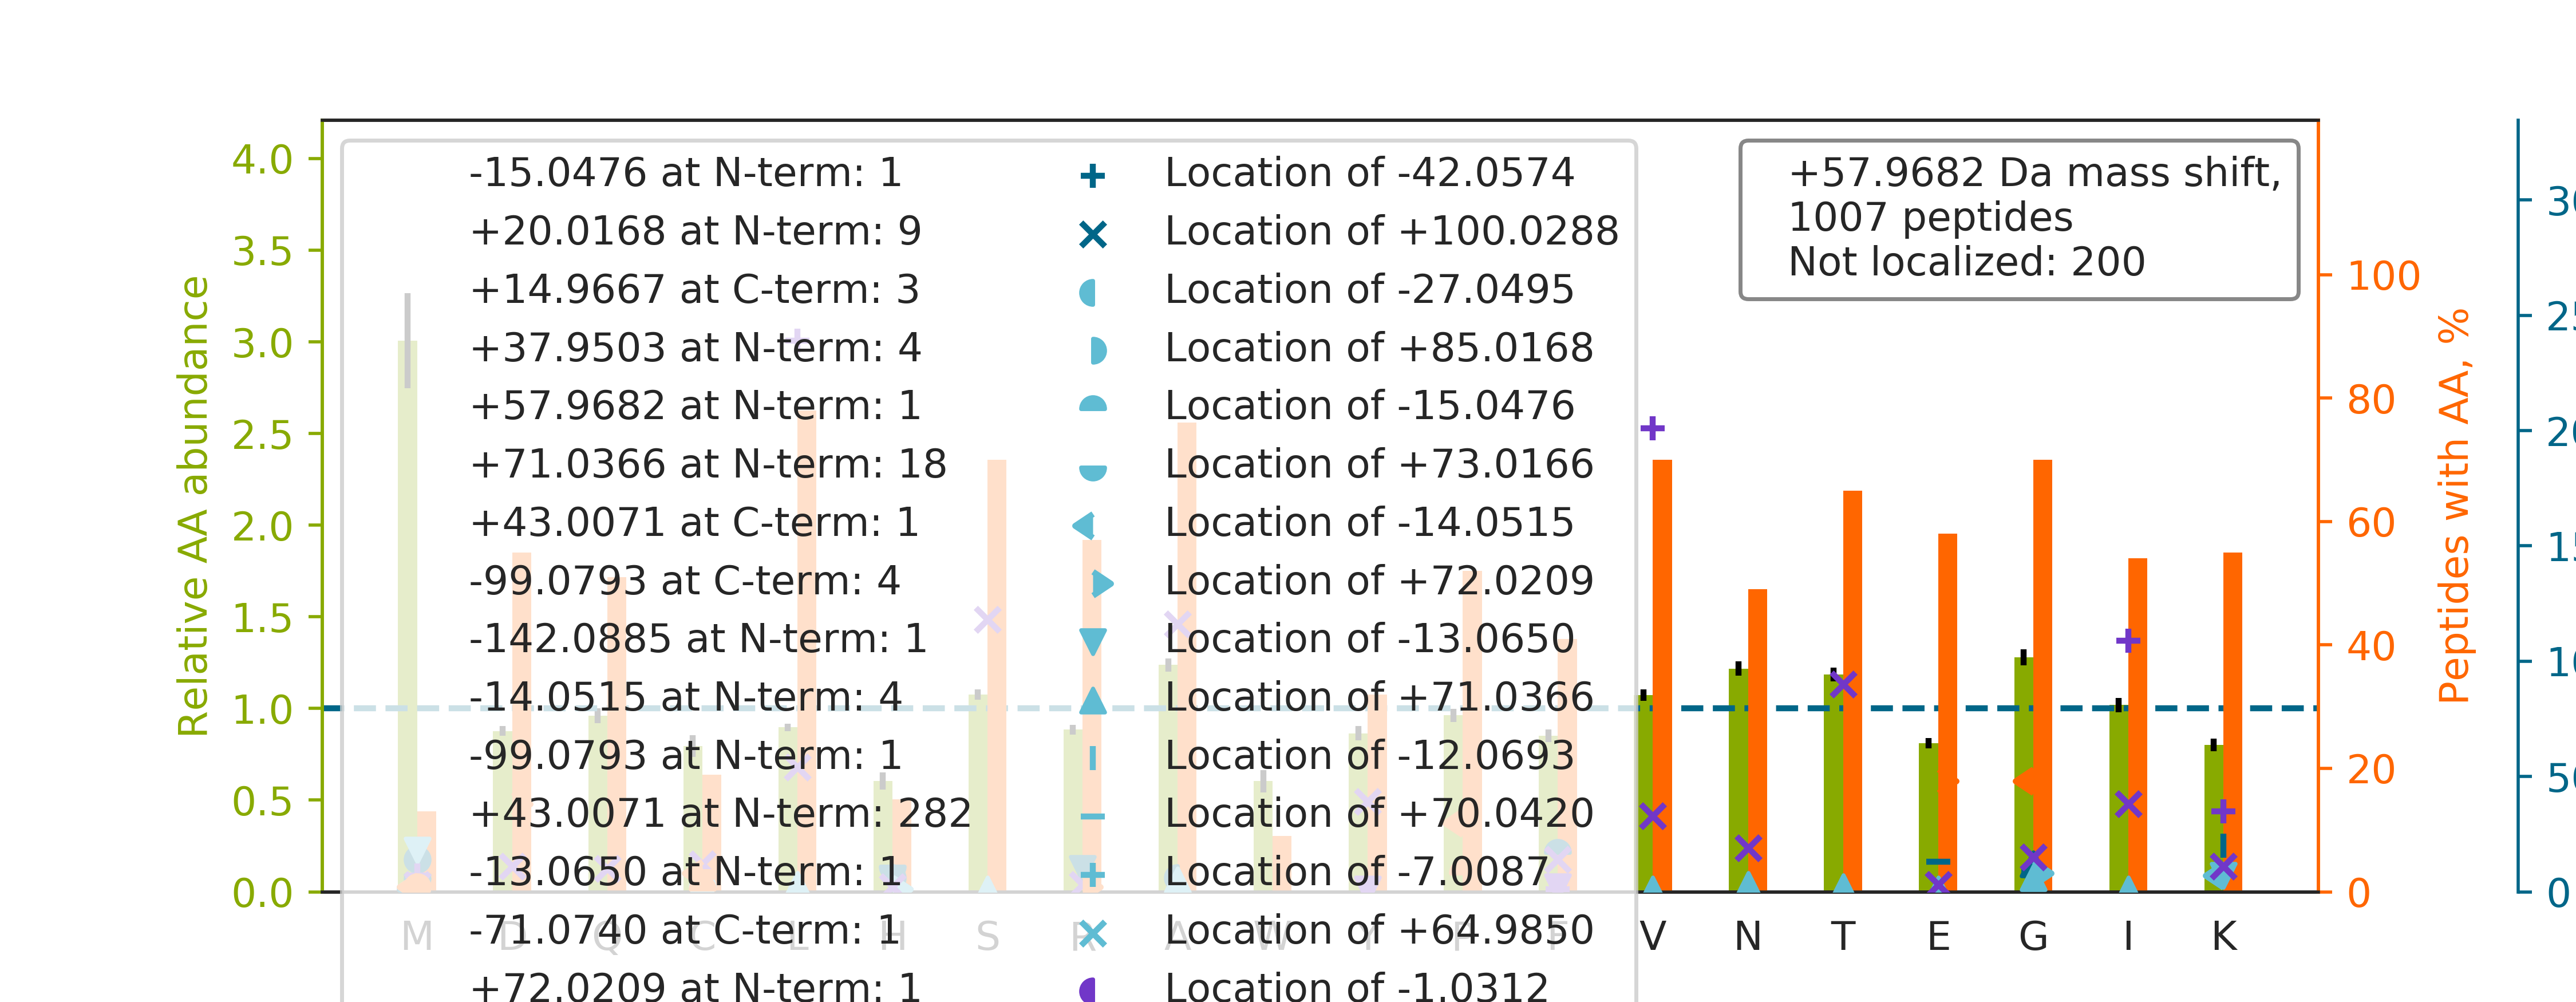

The data file committed next to this chart (first rows):
top isoform	localization score	spectrum
FSFSGNT[+43]L[+15]VSSSADPEGHFETPIWIER	0.9514	26CPTAC_COprospective_W_VU_20150810_05CO…
NMDPLNDNVTSLLNASSDKFVADLWK		54CPTAC_COprospective_W_VU_20160226_01CO…
ACEDIDECSLPNICVFGTCHNLPGLFR		28CPTAC_COprospective_W_VU_20150810_05CO…
ALGA[+43]L[+15]VDSCAPGLCPDWDSWDASKPVTNAR	0.843	66CPTAC_COprospective_W_VU_20160323_11CO…
GAPGAVGAPGPAGATGDRGEAGAAGPAGPAGPR		84CPTAC_COprospective_W_VU_20160916_05CO…
GHTELDTAF[-129]M[+187]YSDGQSETILGGLGLGLG…	0.8364	43CPTAC_COprospective_W_VU_20151130_01CO…
T[+43]I[+15]GGGDDSFNTFFSETGAGK	1	70CPTAC_COprospective_W_VU_20160421_11CO…
LGV[+15]I[+43]GFAGLIGLLLAR	0.874	39CPTAC_COprospective_W_VU_20150909_09CO…
NP[+20]E[+38]LVPQNYISDSLAQSVVQHLR	0.0215	01CPTAC_COprospective_W_VU_20150901_01CO…
NQGGYGGSSSSSSYGSGR		78CPTAC_COprospective_W_VU_20160915_11CO…
QE[+38]P[+20]SQGTTTFAVTSILR	0.9997	26CPTAC_COprospective_W_VU_20150810_05CO…
V[+15]A[+43]LNVSCANLLDKDIGSK	0.8474	80CPTAC_COprospective_W_VU_20160517_11CO…
V[+43]CL[+15]IGCGFSTGYGSAVNVAK	0.6824	62CPTAC_COprospective_W_VU_20160311_05CO…
IISNASCTTNCLAPLAK		75CPTAC_COprospective_W_VU_20160502_11CO…
LGNS[+43]I[+15]GTLTAHDRDEENTANSFLNYR	0.4436	28CPTAC_COprospective_W_VU_20150810_05CO…
V[+15]PT[+43]ANVSVVDLTCR	0.9183	13CPTAC_COprospective_W_VU_20151030_06CO…
VLVDMSRVQDDEVGDGTTSVTVLAAELLR		72CPTAC_COprospective_W_VU_20160422_05CO…
L[+43]L[+15]QDSVDFSLADAINTEFK	0.6695	60CPTAC_COprospective_W_VU_20160311_27CO…
FQSSAV[+15]MALQEACEAYL[+43]VGLFEDTNLCAIH…	0.3263	02CPTAC_COprospective_W_VU_20150624_01CO…
LTGDL[+15]S[+43]HLAAIVILLLK	0.5316	40CPTAC_COprospective_W_VU_20150909_05CO…
R[+43]GGI[+15]CNGDGGTPLVCEGLAHGVASFSLGPC…	0.03708	52CPTAC_COprospective_W_VU_20160223_11CO…
AVANFFSGSCAPCADGTDFPQLCQLCPGCGCSTLNQYFGY…		43CPTAC_COprospective_W_VU_20151130_01CO…
FSGSNSGNTATLTISR		64CPTAC_COprospective_W_VU_20160318_11CO…
LCYVALDFENEM[+58]ATAASSSSLEK	0.8611	08CPTAC_COprospective_W_VU_20150928_05CO…
FISDKDASIVGFFDDSFSEAHSEFLK		31CPTAC_COprospective_W_VU_20150810_11CO…
STNG[+20]D[+38]TFLGGEDFDQALLR	0.9997	03CPTAC_COprospective_W_VU_20150624_05CO…
GPPGESGAAGPTGPIGSR		98CPTAC_COprospective_W_VU_20160804_11CO…
S[+43]PYTV[+15]TVGQACNPSACR	0.757	66CPTAC_COprospective_W_VU_20160323_11CO…
TCPGNLVYLESGSPCMDTCSHLEVSSLCEEHR		29CPTAC_COprospective_W_VU_20150810_11CO…
DAG[+20]E[+38]GGLSLAIEGPSK	0.5366	57CPTAC_COprospective_W_VU_20160317_15CO…
STSESTAALGCLVK		17CPTAC_COprospective_W_VU_20150807_09CO…
GAGTGGLGLAVEGPSEAK		99CPTAC_COprospective_W_VU_20160801_11CO…
TRPEFYLNSYM[+71]NK[-13]QDVVNAVR	0.8912	10CPTAC_COprospective_W_VU_20151002_05CO…
YWP[+20]QE[+38]AGEYAVHVLCNSEDIR	0.9812	37CPTAC_COprospective_W_VU_20150904_16CO…
CY[+43]TAV[+15]VPLVYGGETK	0.6747	93CPTAC_COprospective_W_VU_20160729_11CO…
G[+43]L[+15]GTDEESILTLLTSR	0.8406	36CPTAC_COprospective_W_VU_20150824_11CO…
TTGIVMDSGDGVTHIVPIYEGYALPHAILR		42CPTAC_COprospective_W_VU_20151124_05CO…
VGAHAGEYGAEALERM[+58]FLSFPTTK	0.8616	28CPTAC_COprospective_W_VU_20150810_05CO…
Y[+43]QV[+15]FFFGTHETAFLGPK	0.9999	37CPTAC_COprospective_W_VU_20150904_16CO…
K[+15]A[+43]LEGLQYPFAVTSYGK	0.9119	65CPTAC_COprospective_W_VU_20160322_05CO…
L[+15]PS[+43]GSGAASPTGSAVDIR	0.965	80CPTAC_COprospective_W_VU_20160517_11CO…
TPL[+15]RPLDPTRL[+43]QGINCGPDFTPSFANLGR	0.4975	02CPTAC_COprospective_W_VU_20150624_01CO…
S[+43]GGL[+15]GGSHALLLLR	1	86CPTAC_COprospective_W_VU_20160628_11CO…
L[+43]QL[+15]NGNLQLELAQVLAQERPK	0.3487	35CPTAC_COprospective_W_VU_20150901_16CO…
A[+43]V[+15]DPSSVALVTLGSSK	0.9994	72CPTAC_COprospective_W_VU_20160422_05CO…
V[+43]L[+15]GAALAGCELAWGVAR	0.7605	93CPTAC_COprospective_W_VU_20160729_11CO…
FSPNSSNPIIVSCGWDK		01CPTAC_COprospective_W_VU_20150901_01CO…
D[+43]K[+15]PLKDVIIADCGK	0.03976	66CPTAC_COprospective_W_VU_20160323_11CO…
LE[+38]G[+20]LTDEINFLR	0.892	11CPTAC_COprospective_W_VU_20151002_05CO…
IIYLNQLLQEDSLNVADLTSLR		38CPTAC_COprospective_W_VU_20150904_11CO…
AVC[+70]M[-12]LSNTTAIAEAWAR	0.495	06CPTAC_COprospective_W_VU_20150915_05CO…
LISLTDENALSGNEELTVK		63CPTAC_COprospective_W_VU_20160316_11CO…
ASTPNGYDNGIIWATWK		37CPTAC_COprospective_W_VU_20150904_16CO…
A[+43]FGPGL[+15]QGGSAGSPAR	0.8819	15CPTAC_COprospective_W_VU_20151102_09CO…
LLGQFTLIGIPPAPR		84CPTAC_COprospective_W_VU_20160916_05CO…
RNELFLDVLESVNLLMSPQGQVLSAHVSGR		33CPTAC_COprospective_W_VU_20150818_11CO…
YVLEPEISFTSDNSFAK		16CPTAC_COprospective_W_VU_20151102_09CO…
C[+17]SC[+41]SPGWIGDGIK	0.06475	45CPTAC_COprospective_W_VU_20151202_05CO…
AGGADA[+43]V[+15]QTVTGGLR	0.6737	36CPTAC_COprospective_W_VU_20150824_11CO…
SGTIFDNFLITNDEAYAEEFGNETWGVTK		51CPTAC_COprospective_W_VU_20160215_16CO…
... 947 more rows
